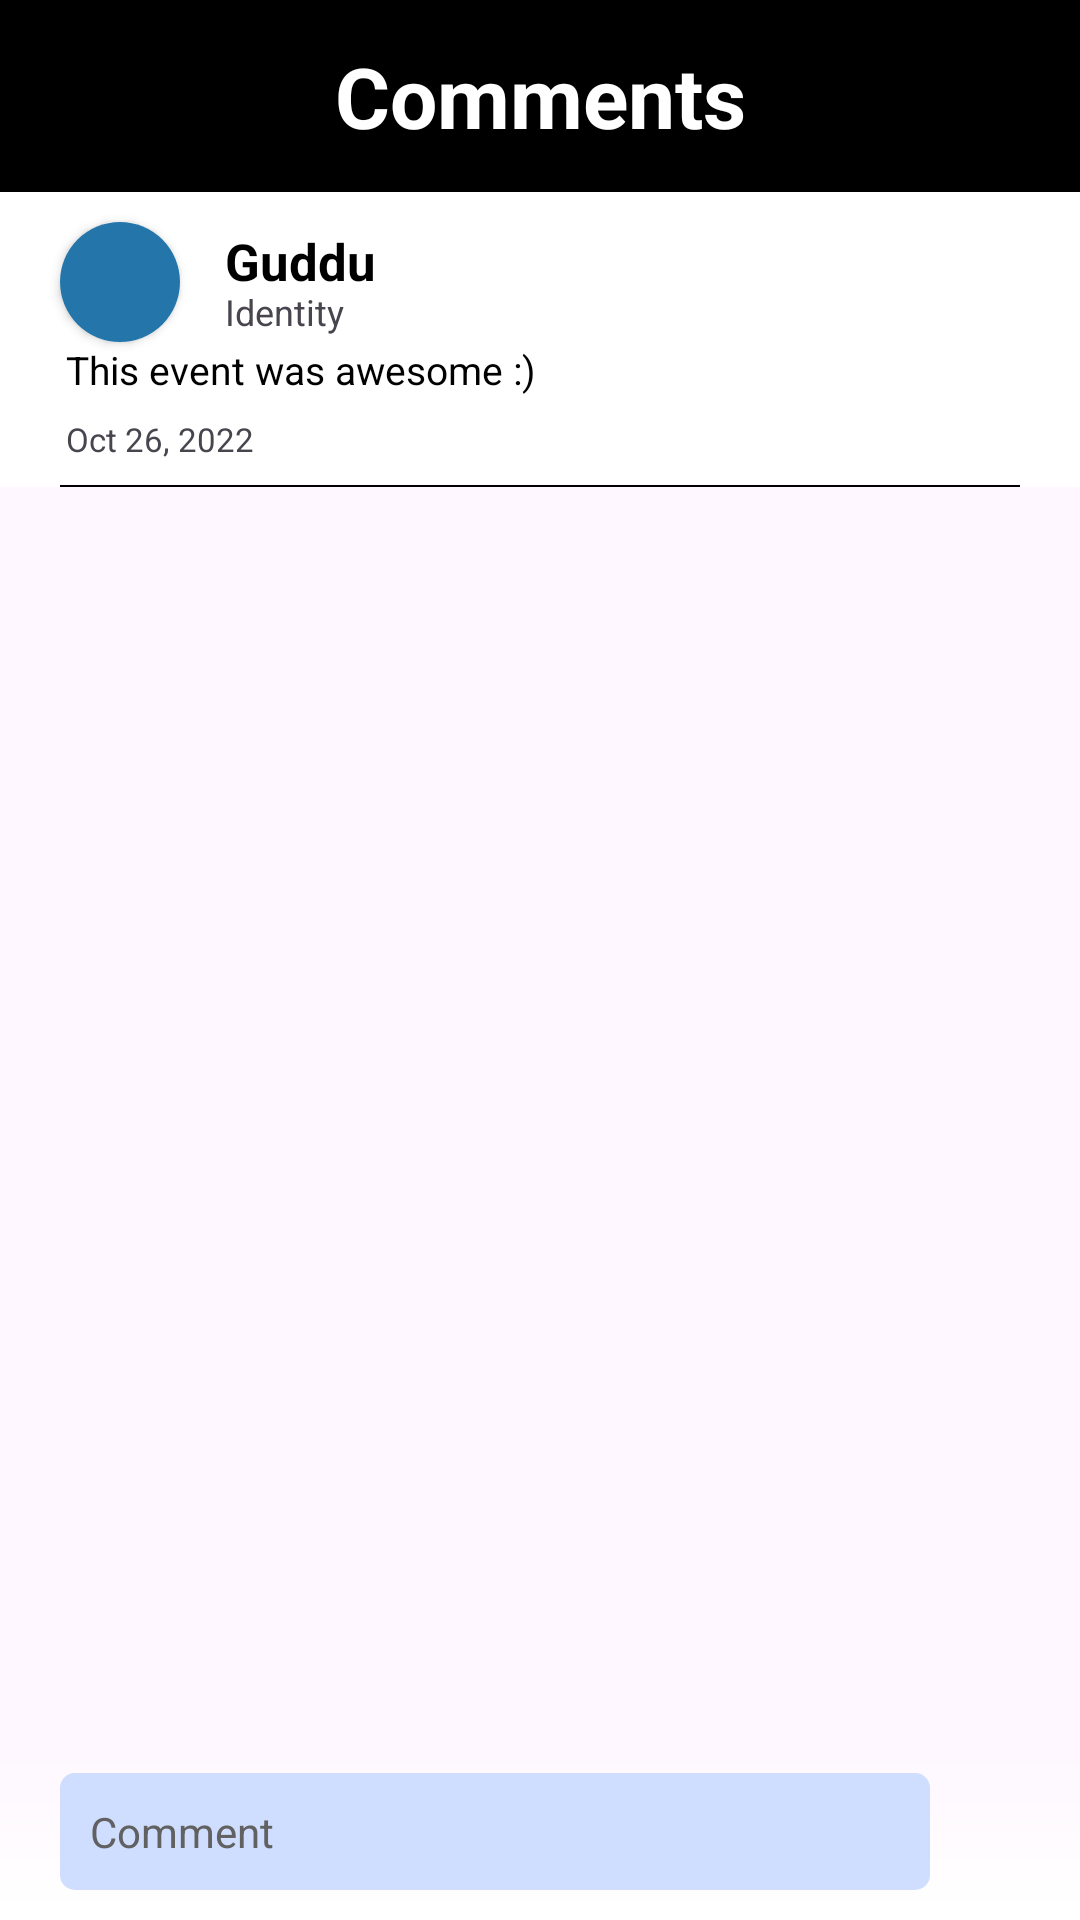

This screen was rendered from an Android layout file. Write that file and the resources it references.
<!-- AndroidManifest.xml: application theme Theme.OJASS2022 -->
<!-- res/layout/activity_comment.xml -->
<?xml version="1.0" encoding="utf-8"?>
<androidx.coordinatorlayout.widget.CoordinatorLayout xmlns:android="http://schemas.android.com/apk/res/android"
    xmlns:app="http://schemas.android.com/apk/res-auto"
    xmlns:tools="http://schemas.android.com/tools"
    android:layout_width="match_parent"
    android:layout_height="match_parent"
    tools:context=".activities.CommentActivity">

    <com.google.android.material.appbar.AppBarLayout
        android:id="@+id/commentAppBarLayout"
        android:layout_width="match_parent"
        android:layout_height="wrap_content"
        android:background="@color/white"
        android:fitsSystemWindows="true"
        app:elevation="0dp">

        <com.google.android.material.appbar.CollapsingToolbarLayout
            android:id="@+id/commentCollapsingToolBar"
            android:layout_width="match_parent"
            android:layout_height="wrap_content"
            android:fitsSystemWindows="true"
            app:contentScrim="@color/black"
            app:layout_scrollFlags="scroll|snap|exitUntilCollapsed">

            <RelativeLayout
                android:layout_width="match_parent"
                android:layout_height="wrap_content">

                <TextView
                    android:id="@+id/commentToolbarText"
                    android:layout_width="match_parent"
                    android:layout_height="?attr/actionBarSize"
                    android:background="@color/black"
                    android:gravity="center"
                    android:text="Comments"
                    android:textColor="@color/white"
                    android:textSize="28sp"
                    android:textStyle="bold" />

                <androidx.cardview.widget.CardView
                    android:id="@+id/commentProfileCard"
                    android:layout_width="wrap_content"
                    android:layout_height="40dp"
                    android:layout_below="@+id/commentToolbarText"
                    android:layout_marginStart="20dp"
                    android:layout_marginTop="10dp"
                    app:cardCornerRadius="20dp">

                    <ImageView
                        android:id="@+id/authorProfile"
                        android:layout_width="40dp"
                        android:layout_height="40dp"
                        android:background="@color/blue"
                        android:scaleType="centerCrop" />
                </androidx.cardview.widget.CardView>

                <LinearLayout
                    android:id="@+id/commentAuthorDescription"
                    android:layout_width="wrap_content"
                    android:layout_height="40dp"
                    android:layout_below="@+id/commentToolbarText"
                    android:layout_marginTop="10dp"
                    android:layout_toEndOf="@+id/commentProfileCard"
                    android:gravity="center_vertical"
                    android:orientation="vertical">

                    <TextView
                        android:id="@+id/commentAuthorName"
                        android:layout_width="wrap_content"
                        android:layout_height="wrap_content"
                        android:paddingStart="15dp"
                        android:paddingEnd="15dp"
                        android:text="Guddu"
                        android:textColor="@color/black"
                        android:textSize="17sp"
                        android:textStyle="bold" />

                    <TextView
                        android:id="@+id/commentAuthorIdentity"
                        android:layout_width="wrap_content"
                        android:layout_height="wrap_content"
                        android:layout_marginTop="-3dp"
                        android:paddingStart="15dp"
                        android:paddingEnd="15dp"
                        android:text="Identity"
                        android:textSize="12sp" />

                </LinearLayout>




                <TextView
                    android:id="@+id/commentDescription"
                    android:layout_width="match_parent"
                    android:layout_height="wrap_content"
                    android:layout_below="@+id/commentAuthorDescription"
                    android:layout_marginTop="-5dp"
                    android:paddingStart="22dp"
                    android:paddingTop="5dp"
                    android:paddingEnd="22dp"
                    android:text="This event was awesome :)"
                    android:textColor="@color/black"
                    android:textSize="13sp" />

                <TextView
                    android:id="@+id/commentTimePassed"
                    android:layout_width="wrap_content"
                    android:layout_height="wrap_content"
                    android:layout_below="@+id/commentDescription"
                    android:layout_marginTop="7dp"
                    android:paddingStart="22dp"
                    android:paddingEnd="22dp"
                    android:text="Oct 26, 2022"
                    android:textSize="11sp"
                    tools:ignore="SmallSp" />





                <View
                    android:id="@+id/bottomViewLine"
                    android:layout_width="match_parent"
                    android:layout_height=".7dp"
                    android:layout_below="@id/commentTimePassed"
                    android:layout_marginStart="20dp"
                    android:layout_marginTop="8dp"
                    android:layout_marginEnd="20dp"
                    android:background="@color/black" />



            </RelativeLayout>

            <androidx.appcompat.widget.Toolbar
                android:id="@+id/commentToolbar"
                android:layout_width="match_parent"
                android:layout_height="?attr/actionBarSize" />
        </com.google.android.material.appbar.CollapsingToolbarLayout>

    </com.google.android.material.appbar.AppBarLayout>

    <androidx.recyclerview.widget.RecyclerView
        android:id="@+id/commentRecyclerView"
        android:layout_width="match_parent"
        android:layout_height="match_parent"
        android:paddingBottom="?attr/actionBarSize"
        android:clipToPadding="false"
        app:layout_behavior="com.google.android.material.appbar.AppBarLayout$ScrollingViewBehavior" />

    <androidx.constraintlayout.widget.ConstraintLayout
        android:id="@+id/commentConstraintView"
        android:layout_width="match_parent"
        android:background="@drawable/gradient"
        android:backgroundTint="@color/white"
        android:layout_gravity="bottom"
        android:layout_height="wrap_content"
        android:orientation="horizontal">

        <EditText
            android:id="@+id/commentEditText"
            android:layout_width="0dp"
            android:layout_height="wrap_content"
            android:layout_marginStart="20dp"
            android:layout_marginTop="10dp"
            android:layout_marginBottom="10dp"
            android:background="@drawable/round_tab_beta"
            android:gravity="top"
            android:hint="Comment"
            android:padding="10dp"
            android:textColorHint="#616161"
            android:textSize="14dp"
            app:layout_constraintBottom_toBottomOf="parent"
            app:layout_constraintEnd_toStartOf="@+id/sendComment"
            app:layout_constraintStart_toStartOf="parent"
            app:layout_constraintTop_toTopOf="parent"
            tools:ignore="LabelFor" />

        <ImageView
            android:id="@+id/sendComment"
            android:layout_width="50dp"
            android:layout_height="match_parent"
            android:src="@drawable/ic_baseline_send_24_black"
            app:layout_constraintBottom_toBottomOf="parent"
            app:layout_constraintEnd_toEndOf="parent"
            app:layout_constraintTop_toTopOf="parent" />


</androidx.constraintlayout.widget.ConstraintLayout>
</androidx.coordinatorlayout.widget.CoordinatorLayout>
<!-- resources referenced by this layout -->
<resources>
  <color name="black">#FF000000</color>
  <color name="blue">#2476AA</color>
  <color name="white">#FFFFFFFF</color>
  <!-- drawable gradient (drawable) -->
  <?xml version="1.0" encoding="utf-8"?>
  <shape xmlns:android="http://schemas.android.com/apk/res/android">
      <gradient android:startColor="@color/black" android:angle="90" />
  </shape>
  <!-- drawable round_tab_beta (drawable) -->
  <?xml version="1.0" encoding="utf-8"?>
  <shape xmlns:android="http://schemas.android.com/apk/res/android"
      android:shape="rectangle">
      <solid android:color="#CFDDFF" />
      <corners android:radius="5dp" />
  </shape>
  <style name="Theme.OJASS2022" parent="Theme.Material3.Light.NoActionBar">
          
          <item name="colorPrimary">@color/purple_500</item>
          <item name="colorPrimaryVariant">@color/purple_700</item>
          <item name="colorOnPrimary">@color/white</item>
          
          <item name="colorSecondary">@color/teal_200</item>
          <item name="colorSecondaryVariant">@color/teal_700</item>
          <item name="colorOnSecondary">@color/black</item>
          
          <item name="android:statusBarColor">@color/medium</item>
  
      </style>
  <color name="purple_500">#FF6200EE</color>
  <color name="purple_700">#FF3700B3</color>
  <color name="teal_200">#FF03DAC5</color>
  <color name="teal_700">#FF018786</color>
  <color name="medium">#2476AA</color>
</resources>
